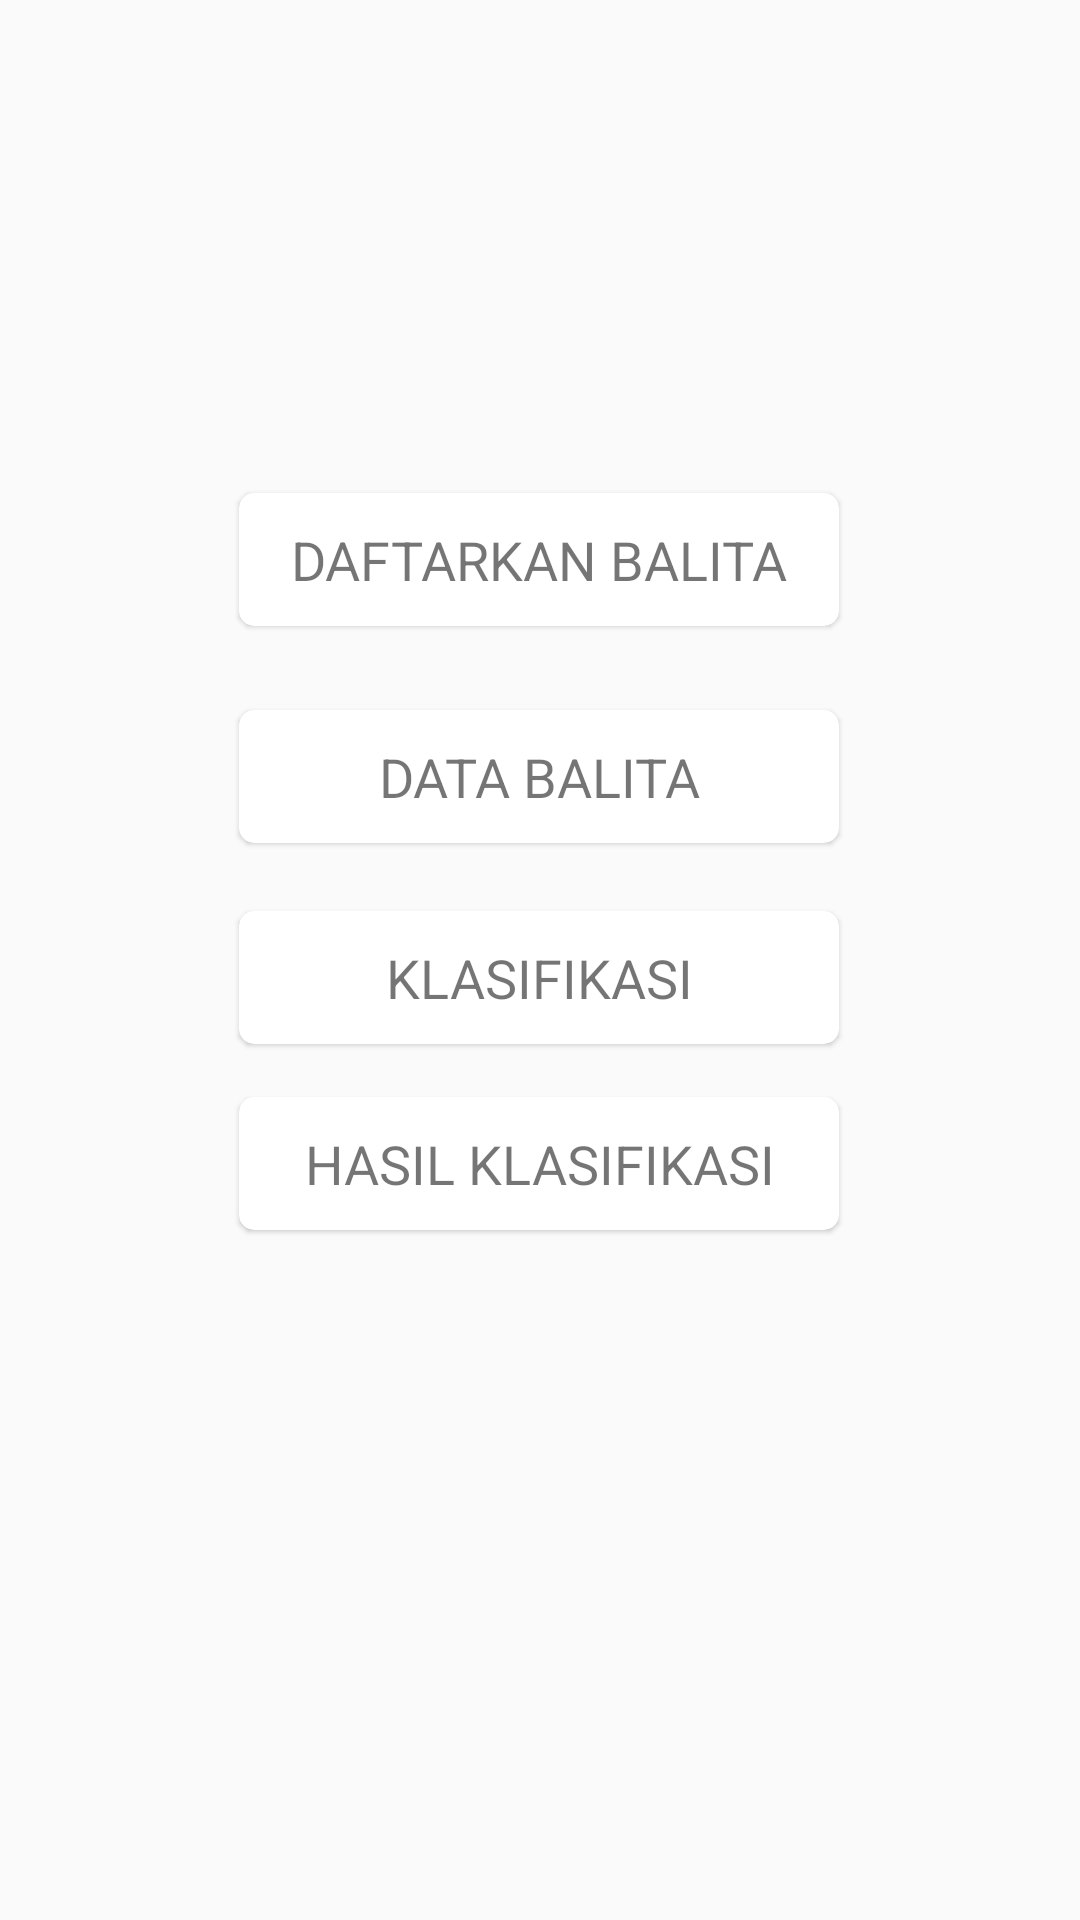

Android layout source for this screen:
<!-- AndroidManifest.xml: application theme AppTheme -->
<!-- res/layout/activity_toddler_main.xml -->
<?xml version="1.0" encoding="utf-8"?>
<androidx.constraintlayout.widget.ConstraintLayout
    xmlns:android="http://schemas.android.com/apk/res/android"
    xmlns:app="http://schemas.android.com/apk/res-auto"
    xmlns:tools="http://schemas.android.com/tools"
    android:layout_width="match_parent"
    android:layout_height="match_parent"
    tools:context=".mvp.maintoddler.ToddlerMainActivity">

    <androidx.cardview.widget.CardView
        android:id="@+id/tma_cv_registration"
        android:layout_width="200dp"
        android:layout_height="wrap_content"
        app:cardBackgroundColor="#FFF"
        app:cardCornerRadius="5dp"
        app:cardElevation="1dp"
        app:layout_constraintBottom_toBottomOf="parent"
        app:layout_constraintHorizontal_bias="0.497"
        app:layout_constraintLeft_toLeftOf="parent"
        app:layout_constraintRight_toRightOf="parent"
        app:layout_constraintTop_toTopOf="parent"
        app:layout_constraintVertical_bias="0.276">

        <TextView
            android:layout_width="match_parent"
            android:layout_height="wrap_content"
            android:layout_margin="10dp"
            android:gravity="center"
            android:text="DAFTARKAN BALITA"
            android:textSize="18sp" />
    </androidx.cardview.widget.CardView>

    <androidx.cardview.widget.CardView
        android:id="@+id/tma_cv_list_data"
        android:layout_width="200dp"
        android:layout_height="wrap_content"
        app:cardBackgroundColor="#FFF"
        app:cardCornerRadius="5dp"
        app:cardElevation="1dp"
        app:layout_constraintBottom_toBottomOf="parent"
        app:layout_constraintHorizontal_bias="0.497"
        app:layout_constraintLeft_toLeftOf="parent"
        app:layout_constraintRight_toRightOf="parent"
        app:layout_constraintTop_toBottomOf="@id/tma_cv_registration"
        app:layout_constraintVertical_bias="0.072">

        <TextView
            android:layout_width="match_parent"
            android:layout_height="wrap_content"
            android:layout_margin="10dp"
            android:gravity="center"
            android:text="DATA BALITA"
            android:textSize="18sp" />
    </androidx.cardview.widget.CardView>

    <androidx.cardview.widget.CardView
        android:id="@+id/tma_cv_classification"
        android:layout_width="200dp"
        android:layout_height="wrap_content"
        app:cardBackgroundColor="#FFF"
        app:cardCornerRadius="5dp"
        app:cardElevation="1dp"
        app:layout_constraintBottom_toBottomOf="parent"
        app:layout_constraintHorizontal_bias="0.497"
        app:layout_constraintLeft_toLeftOf="parent"
        app:layout_constraintRight_toRightOf="parent"
        app:layout_constraintTop_toBottomOf="@id/tma_cv_list_data"
        app:layout_constraintVertical_bias="0.072">

        <TextView
            android:layout_width="match_parent"
            android:layout_height="wrap_content"
            android:layout_margin="10dp"
            android:gravity="center"
            android:text="KLASIFIKASI"
            android:textSize="18sp" />
    </androidx.cardview.widget.CardView>

    <androidx.cardview.widget.CardView
        android:id="@+id/tma_cv_result_classification"
        android:layout_width="200dp"
        android:layout_height="wrap_content"
        app:cardBackgroundColor="#FFF"
        app:cardCornerRadius="5dp"
        app:cardElevation="1dp"
        app:layout_constraintBottom_toBottomOf="parent"
        app:layout_constraintHorizontal_bias="0.497"
        app:layout_constraintLeft_toLeftOf="parent"
        app:layout_constraintRight_toRightOf="parent"
        app:layout_constraintTop_toBottomOf="@id/tma_cv_classification"
        app:layout_constraintVertical_bias="0.072">

        <TextView
            android:layout_width="match_parent"
            android:layout_height="wrap_content"
            android:layout_margin="10dp"
            android:gravity="center"
            android:text="HASIL KLASIFIKASI"
            android:textSize="18sp" />
    </androidx.cardview.widget.CardView>

    <ImageView
        android:id="@+id/tma_iv_test"
        android:layout_width="36dp"
        android:layout_height="36dp"
        android:src="@drawable/ic_checklist"
        android:layout_margin="20dp"
        app:layout_constraintRight_toRightOf="parent"
        app:layout_constraintBottom_toBottomOf="parent"/>

</androidx.constraintlayout.widget.ConstraintLayout>
<!-- resources referenced by this layout -->
<resources>
  <style name="AppTheme" parent="Theme.AppCompat.Light.DarkActionBar">
          
          <item name="colorPrimary">@color/colorPrimary</item>
          <item name="colorPrimaryDark">@color/colorPrimaryDark</item>
          <item name="colorAccent">@color/colorAccent</item>
      </style>
  <color name="colorPrimary">#29b6f6</color>
  <color name="colorPrimaryDark">#0086c3</color>
  <color name="colorAccent">#73e8ff</color>
</resources>
